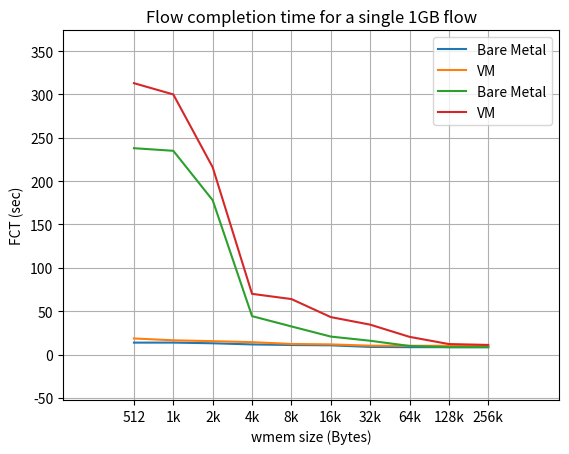

Generate this figure with matplotlib:
#!/usr/bin/python

import matplotlib.pyplot as plt
import numpy as np

# rmem
rmem = np.arange(0, 10)
fct_r = np.array([13.75, 13.78, 13.01, 11.66, 11.01, 10.65, 8.8, 8.51, 8.51, 8.51])
vm_fct_r = np.array([18.54, 16.44, 15.43, 14.3, 12.2, 11.7, 10.23, 10.11, 10.11, 10.11])
rmem_labels = ['512', '1k', '2k', '4k', '8k', '16k', '32k', '64k', '128k', '256k']

plt.plot(rmem, fct_r, label='Bare Metal')
plt.plot(rmem, vm_fct_r, label='VM')
plt.xticks(rmem, rmem_labels)
plt.legend()
plt.margins(0.2)

plt.xlabel('rmem size (Bytes)')
plt.ylabel('FCT (sec)')
plt.title('Flow completion time for a single 1GB flow')
plt.grid(True)
plt.show()


# wmem
wmem = np.arange(0, 10)
fct_w = np.array([238, 235, 178, 44.31, 32.44, 20.73, 15.91, 9.9, 8.51, 8.51 ])
vm_fct_w = np.array([313, 300, 216, 70, 64, 43.2, 34.5, 20.42, 12.1, 11.1])
wmem_labels = ['512', '1k', '2k', '4k', '8k', '16k', '32k', '64k', '128k', '256k']

plt.plot(wmem, fct_w, label='Bare Metal')
plt.plot(wmem, vm_fct_w, label='VM')
plt.xticks(wmem, wmem_labels)
plt.margins(0.2)
plt.legend()

plt.xlabel('wmem size (Bytes)')
plt.ylabel('FCT (sec)')
plt.title('Flow completion time for a single 1GB flow')
plt.grid(True)
plt.show()
